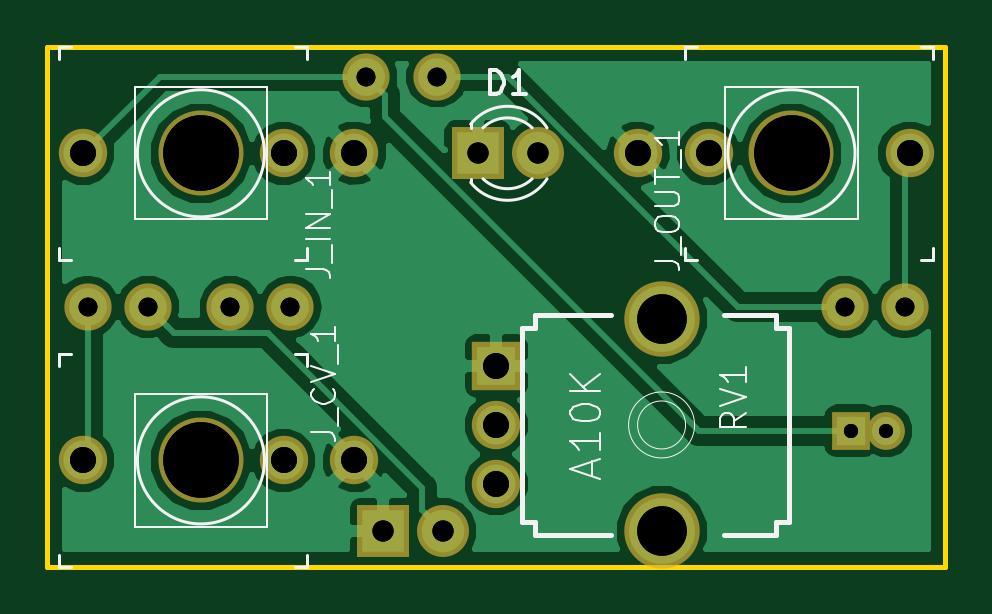
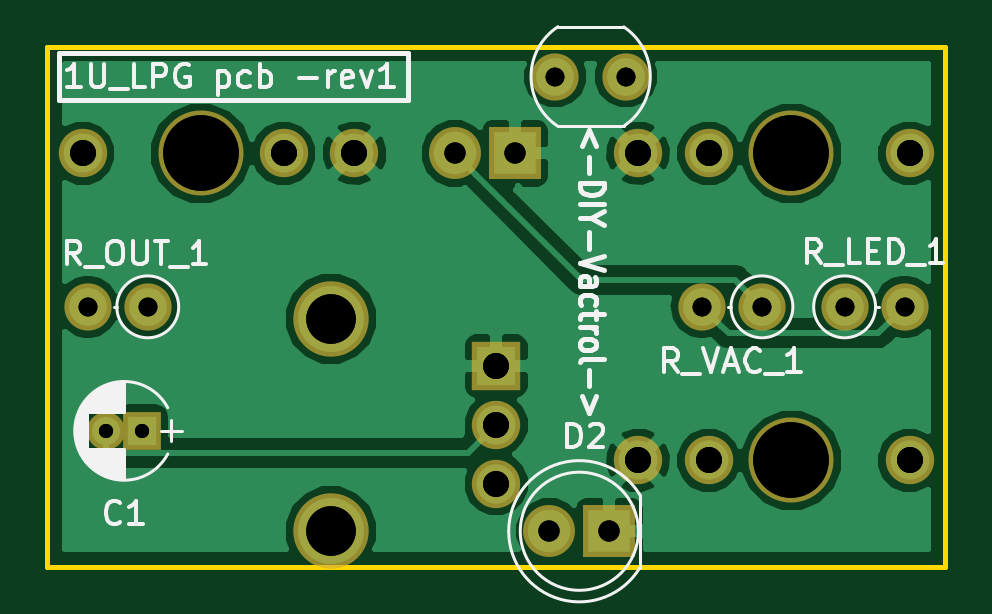
Circuit board: 12 layer files. Board 38.0 x 22.0 mm.
- bottom_copper: 1u_lpg-B.Cu.gbr (31489 bytes)
- bottom_mask: 1u_lpg-B.Mask.gbr (1888 bytes)
- paste: 1u_lpg-B.Paste.gbr (1025 bytes)
- bottom_silk: 1u_lpg-B.SilkS.gbr (16197 bytes)
- outline: 1u_lpg-Edge.Cuts.gbr (606 bytes)
- top_copper: 1u_lpg-F.Cu.gbr (29730 bytes)
- top_mask: 1u_lpg-F.Mask.gbr (1888 bytes)
- paste: 1u_lpg-F.Paste.gbr (1025 bytes)
- top_silk: 1u_lpg-F.SilkS.gbr (8356 bytes)
- drill: 1u_lpg-NPTH.drl (192 bytes)
- drill: 1u_lpg-PTH.drl (640 bytes)
- drill: 1u_lpg.drl (700 bytes)

=== bottom_copper: 1u_lpg-B.Cu.gbr (31489 bytes, source omitted) ===
=== bottom_mask: 1u_lpg-B.Mask.gbr ===
G04 #@! TF.GenerationSoftware,KiCad,Pcbnew,(5.0.0)*
G04 #@! TF.CreationDate,2018-08-18T16:48:04+02:00*
G04 #@! TF.ProjectId,1u_lpg,31755F6C70672E6B696361645F706362,rev?*
G04 #@! TF.SameCoordinates,Original*
G04 #@! TF.FileFunction,Soldermask,Bot*
G04 #@! TF.FilePolarity,Negative*
%FSLAX46Y46*%
G04 Gerber Fmt 4.6, Leading zero omitted, Abs format (unit mm)*
G04 Created by KiCad (PCBNEW (5.0.0)) date 08/18/18 16:48:04*
%MOMM*%
%LPD*%
G01*
G04 APERTURE LIST*
%ADD10C,1.600000*%
%ADD11R,1.600000X1.600000*%
%ADD12C,2.200000*%
%ADD13R,2.200000X2.200000*%
%ADD14C,2.048460*%
%ADD15C,3.600000*%
%ADD16O,2.000000X2.000000*%
%ADD17C,2.000000*%
%ADD18R,2.048460X2.048460*%
%ADD19C,3.194000*%
G04 APERTURE END LIST*
D10*
G04 #@! TO.C,C1*
X35500000Y-16250000D03*
D11*
X34000000Y-16250000D03*
G04 #@! TD*
D12*
G04 #@! TO.C,D1*
X20750000Y-4500000D03*
D13*
X18210000Y-4500000D03*
G04 #@! TD*
D12*
G04 #@! TO.C,D2*
X16750000Y-20500000D03*
D13*
X14210000Y-20500000D03*
G04 #@! TD*
D14*
G04 #@! TO.C,J_CV_1*
X1501280Y-17500000D03*
X9997580Y-17500000D03*
X12999860Y-17500000D03*
D15*
X6500000Y-17500000D03*
G04 #@! TD*
G04 #@! TO.C,J_IN_1*
X6500000Y-4500000D03*
D14*
X12999860Y-4500000D03*
X9997580Y-4500000D03*
X1501280Y-4500000D03*
G04 #@! TD*
G04 #@! TO.C,J_OUT_1*
X36498720Y-4500000D03*
X28002420Y-4500000D03*
X25000140Y-4500000D03*
D15*
X31500000Y-4500000D03*
G04 #@! TD*
D16*
G04 #@! TO.C,R_LED_1*
X1710000Y-11000000D03*
D17*
X4250000Y-11000000D03*
G04 #@! TD*
D16*
G04 #@! TO.C,R_OUT_1*
X36290000Y-11000000D03*
D17*
X33750000Y-11000000D03*
G04 #@! TD*
G04 #@! TO.C,R_VAC_1*
X7750000Y-11000000D03*
D16*
X10290000Y-11000000D03*
G04 #@! TD*
D17*
G04 #@! TO.C,VAC-PHOTO1*
X16500000Y-1250000D03*
X13500000Y-1250000D03*
G04 #@! TD*
D18*
G04 #@! TO.C,RV1*
X19002300Y-13500640D03*
D14*
X19002300Y-16000000D03*
X19002300Y-18499360D03*
D19*
X26000000Y-11501660D03*
X26000000Y-20498340D03*
G04 #@! TD*
M02*

=== paste: 1u_lpg-B.Paste.gbr ===
G04 #@! TF.GenerationSoftware,KiCad,Pcbnew,(5.0.0)*
G04 #@! TF.CreationDate,2018-08-18T16:48:04+02:00*
G04 #@! TF.ProjectId,1u_lpg,31755F6C70672E6B696361645F706362,rev?*
G04 #@! TF.SameCoordinates,Original*
G04 #@! TF.FileFunction,Paste,Bot*
G04 #@! TF.FilePolarity,Positive*
%FSLAX46Y46*%
G04 Gerber Fmt 4.6, Leading zero omitted, Abs format (unit mm)*
G04 Created by KiCad (PCBNEW (5.0.0)) date 08/18/18 16:48:04*
%MOMM*%
%LPD*%
G01*
G04 APERTURE LIST*
%ADD10C,1.648460*%
%ADD11R,1.648460X1.648460*%
%ADD12C,2.794000*%
G04 APERTURE END LIST*
D10*
G04 #@! TO.C,J_CV_1*
X1501280Y-17500000D03*
X9997580Y-17500000D03*
X12999860Y-17500000D03*
G04 #@! TD*
G04 #@! TO.C,J_IN_1*
X12999860Y-4500000D03*
X9997580Y-4500000D03*
X1501280Y-4500000D03*
G04 #@! TD*
G04 #@! TO.C,J_OUT_1*
X36498720Y-4500000D03*
X28002420Y-4500000D03*
X25000140Y-4500000D03*
G04 #@! TD*
D11*
G04 #@! TO.C,RV1*
X19002300Y-13500640D03*
D10*
X19002300Y-16000000D03*
X19002300Y-18499360D03*
D12*
X26000000Y-11501660D03*
X26000000Y-20498340D03*
G04 #@! TD*
M02*

=== bottom_silk: 1u_lpg-B.SilkS.gbr (16197 bytes, source omitted) ===
=== outline: 1u_lpg-Edge.Cuts.gbr ===
G04 #@! TF.GenerationSoftware,KiCad,Pcbnew,(5.0.0)*
G04 #@! TF.CreationDate,2018-08-18T16:48:04+02:00*
G04 #@! TF.ProjectId,1u_lpg,31755F6C70672E6B696361645F706362,rev?*
G04 #@! TF.SameCoordinates,Original*
G04 #@! TF.FileFunction,Profile,NP*
%FSLAX46Y46*%
G04 Gerber Fmt 4.6, Leading zero omitted, Abs format (unit mm)*
G04 Created by KiCad (PCBNEW (5.0.0)) date 08/18/18 16:48:04*
%MOMM*%
%LPD*%
G01*
G04 APERTURE LIST*
%ADD10C,0.200000*%
G04 APERTURE END LIST*
D10*
X38000000Y0D02*
X0Y0D01*
X38000000Y-22000000D02*
X38000000Y0D01*
X0Y-22000000D02*
X38000000Y-22000000D01*
X0Y0D02*
X0Y-22000000D01*
M02*

=== top_copper: 1u_lpg-F.Cu.gbr (29730 bytes, source omitted) ===
=== top_mask: 1u_lpg-F.Mask.gbr ===
G04 #@! TF.GenerationSoftware,KiCad,Pcbnew,(5.0.0)*
G04 #@! TF.CreationDate,2018-08-18T16:48:04+02:00*
G04 #@! TF.ProjectId,1u_lpg,31755F6C70672E6B696361645F706362,rev?*
G04 #@! TF.SameCoordinates,Original*
G04 #@! TF.FileFunction,Soldermask,Top*
G04 #@! TF.FilePolarity,Negative*
%FSLAX46Y46*%
G04 Gerber Fmt 4.6, Leading zero omitted, Abs format (unit mm)*
G04 Created by KiCad (PCBNEW (5.0.0)) date 08/18/18 16:48:04*
%MOMM*%
%LPD*%
G01*
G04 APERTURE LIST*
%ADD10C,1.600000*%
%ADD11R,1.600000X1.600000*%
%ADD12C,2.200000*%
%ADD13R,2.200000X2.200000*%
%ADD14C,2.048460*%
%ADD15C,3.600000*%
%ADD16O,2.000000X2.000000*%
%ADD17C,2.000000*%
%ADD18R,2.048460X2.048460*%
%ADD19C,3.194000*%
G04 APERTURE END LIST*
D10*
G04 #@! TO.C,C1*
X35500000Y-16250000D03*
D11*
X34000000Y-16250000D03*
G04 #@! TD*
D12*
G04 #@! TO.C,D1*
X20750000Y-4500000D03*
D13*
X18210000Y-4500000D03*
G04 #@! TD*
D12*
G04 #@! TO.C,D2*
X16750000Y-20500000D03*
D13*
X14210000Y-20500000D03*
G04 #@! TD*
D14*
G04 #@! TO.C,J_CV_1*
X1501280Y-17500000D03*
X9997580Y-17500000D03*
X12999860Y-17500000D03*
D15*
X6500000Y-17500000D03*
G04 #@! TD*
G04 #@! TO.C,J_IN_1*
X6500000Y-4500000D03*
D14*
X12999860Y-4500000D03*
X9997580Y-4500000D03*
X1501280Y-4500000D03*
G04 #@! TD*
G04 #@! TO.C,J_OUT_1*
X36498720Y-4500000D03*
X28002420Y-4500000D03*
X25000140Y-4500000D03*
D15*
X31500000Y-4500000D03*
G04 #@! TD*
D16*
G04 #@! TO.C,R_LED_1*
X1710000Y-11000000D03*
D17*
X4250000Y-11000000D03*
G04 #@! TD*
D16*
G04 #@! TO.C,R_OUT_1*
X36290000Y-11000000D03*
D17*
X33750000Y-11000000D03*
G04 #@! TD*
G04 #@! TO.C,R_VAC_1*
X7750000Y-11000000D03*
D16*
X10290000Y-11000000D03*
G04 #@! TD*
D17*
G04 #@! TO.C,VAC-PHOTO1*
X16500000Y-1250000D03*
X13500000Y-1250000D03*
G04 #@! TD*
D18*
G04 #@! TO.C,RV1*
X19002300Y-13500640D03*
D14*
X19002300Y-16000000D03*
X19002300Y-18499360D03*
D19*
X26000000Y-11501660D03*
X26000000Y-20498340D03*
G04 #@! TD*
M02*

=== paste: 1u_lpg-F.Paste.gbr ===
G04 #@! TF.GenerationSoftware,KiCad,Pcbnew,(5.0.0)*
G04 #@! TF.CreationDate,2018-08-18T16:48:04+02:00*
G04 #@! TF.ProjectId,1u_lpg,31755F6C70672E6B696361645F706362,rev?*
G04 #@! TF.SameCoordinates,Original*
G04 #@! TF.FileFunction,Paste,Top*
G04 #@! TF.FilePolarity,Positive*
%FSLAX46Y46*%
G04 Gerber Fmt 4.6, Leading zero omitted, Abs format (unit mm)*
G04 Created by KiCad (PCBNEW (5.0.0)) date 08/18/18 16:48:04*
%MOMM*%
%LPD*%
G01*
G04 APERTURE LIST*
%ADD10C,1.648460*%
%ADD11R,1.648460X1.648460*%
%ADD12C,2.794000*%
G04 APERTURE END LIST*
D10*
G04 #@! TO.C,J_CV_1*
X1501280Y-17500000D03*
X9997580Y-17500000D03*
X12999860Y-17500000D03*
G04 #@! TD*
G04 #@! TO.C,J_IN_1*
X12999860Y-4500000D03*
X9997580Y-4500000D03*
X1501280Y-4500000D03*
G04 #@! TD*
G04 #@! TO.C,J_OUT_1*
X36498720Y-4500000D03*
X28002420Y-4500000D03*
X25000140Y-4500000D03*
G04 #@! TD*
D11*
G04 #@! TO.C,RV1*
X19002300Y-13500640D03*
D10*
X19002300Y-16000000D03*
X19002300Y-18499360D03*
D12*
X26000000Y-11501660D03*
X26000000Y-20498340D03*
G04 #@! TD*
M02*

=== top_silk: 1u_lpg-F.SilkS.gbr (8356 bytes, source omitted) ===
=== drill: 1u_lpg-NPTH.drl ===
M48
;DRILL file {KiCad (5.0.0)} date 08/18/18 16:48:06
;FORMAT={-:-/ absolute / inch / decimal}
FMAT,2
INCH,TZ
T1C0.1260
%
G90
G05
M72
T1
X0.2559Y-0.689
X1.2402Y-0.1772
X0.2559Y-0.1772
T0
M30

=== drill: 1u_lpg-PTH.drl ===
M48
;DRILL file {KiCad (5.0.0)} date 08/18/18 16:48:06
;FORMAT={-:-/ absolute / inch / decimal}
FMAT,2
INCH,TZ
T1C0.0236
T2C0.0315
T3C0.0354
T4C0.0433
T5C0.0826
%
G90
G05
M72
T1
X1.3386Y-0.6398
X1.3976Y-0.6398
T2
X0.0673Y-0.4331
X0.1673Y-0.4331
X0.5315Y-0.0492
X0.6496Y-0.0492
X0.3051Y-0.4331
X0.4051Y-0.4331
X1.3287Y-0.4331
X1.4287Y-0.4331
T3
X0.5594Y-0.8071
X0.6594Y-0.8071
X0.7169Y-0.1772
X0.8169Y-0.1772
T4
X0.0591Y-0.689
X0.3936Y-0.689
X0.5118Y-0.689
X0.9843Y-0.1772
X1.1025Y-0.1772
X1.437Y-0.1772
X0.0591Y-0.1772
X0.3936Y-0.1772
X0.5118Y-0.1772
X0.7481Y-0.5315
X0.7481Y-0.6299
X0.7481Y-0.7283
T5
X1.0236Y-0.4528
X1.0236Y-0.807
T0
M30

=== drill: 1u_lpg.drl ===
M48
;DRILL file {KiCad (5.0.0)} date 08/18/18 12:20:59
;FORMAT={-:-/ absolute / inch / decimal}
FMAT,2
INCH,TZ
T1C0.0236
T2C0.0315
T3C0.0354
T4C0.0433
T5C0.0826
T6C0.1260
%
G90
G05
M72
T1
X1.3386Y-0.6398
X1.3976Y-0.6398
T2
X0.3051Y-0.4331
X0.4051Y-0.4331
X1.3287Y-0.4331
X1.4287Y-0.4331
X0.5315Y-0.0492
X0.6496Y-0.0492
X0.0673Y-0.4331
X0.1673Y-0.4331
T3
X0.5594Y-0.8071
X0.6594Y-0.8071
X0.7169Y-0.1772
X0.8169Y-0.1772
T4
X0.9843Y-0.1772
X1.1025Y-0.1772
X1.437Y-0.1772
X0.0591Y-0.1772
X0.3936Y-0.1772
X0.5118Y-0.1772
X0.0591Y-0.689
X0.3936Y-0.689
X0.5118Y-0.689
X0.7481Y-0.5315
X0.7481Y-0.6299
X0.7481Y-0.7283
T5
X1.0236Y-0.4528
X1.0236Y-0.807
T6
X1.2402Y-0.1772
X0.2559Y-0.1772
X0.2559Y-0.689
T0
M30

